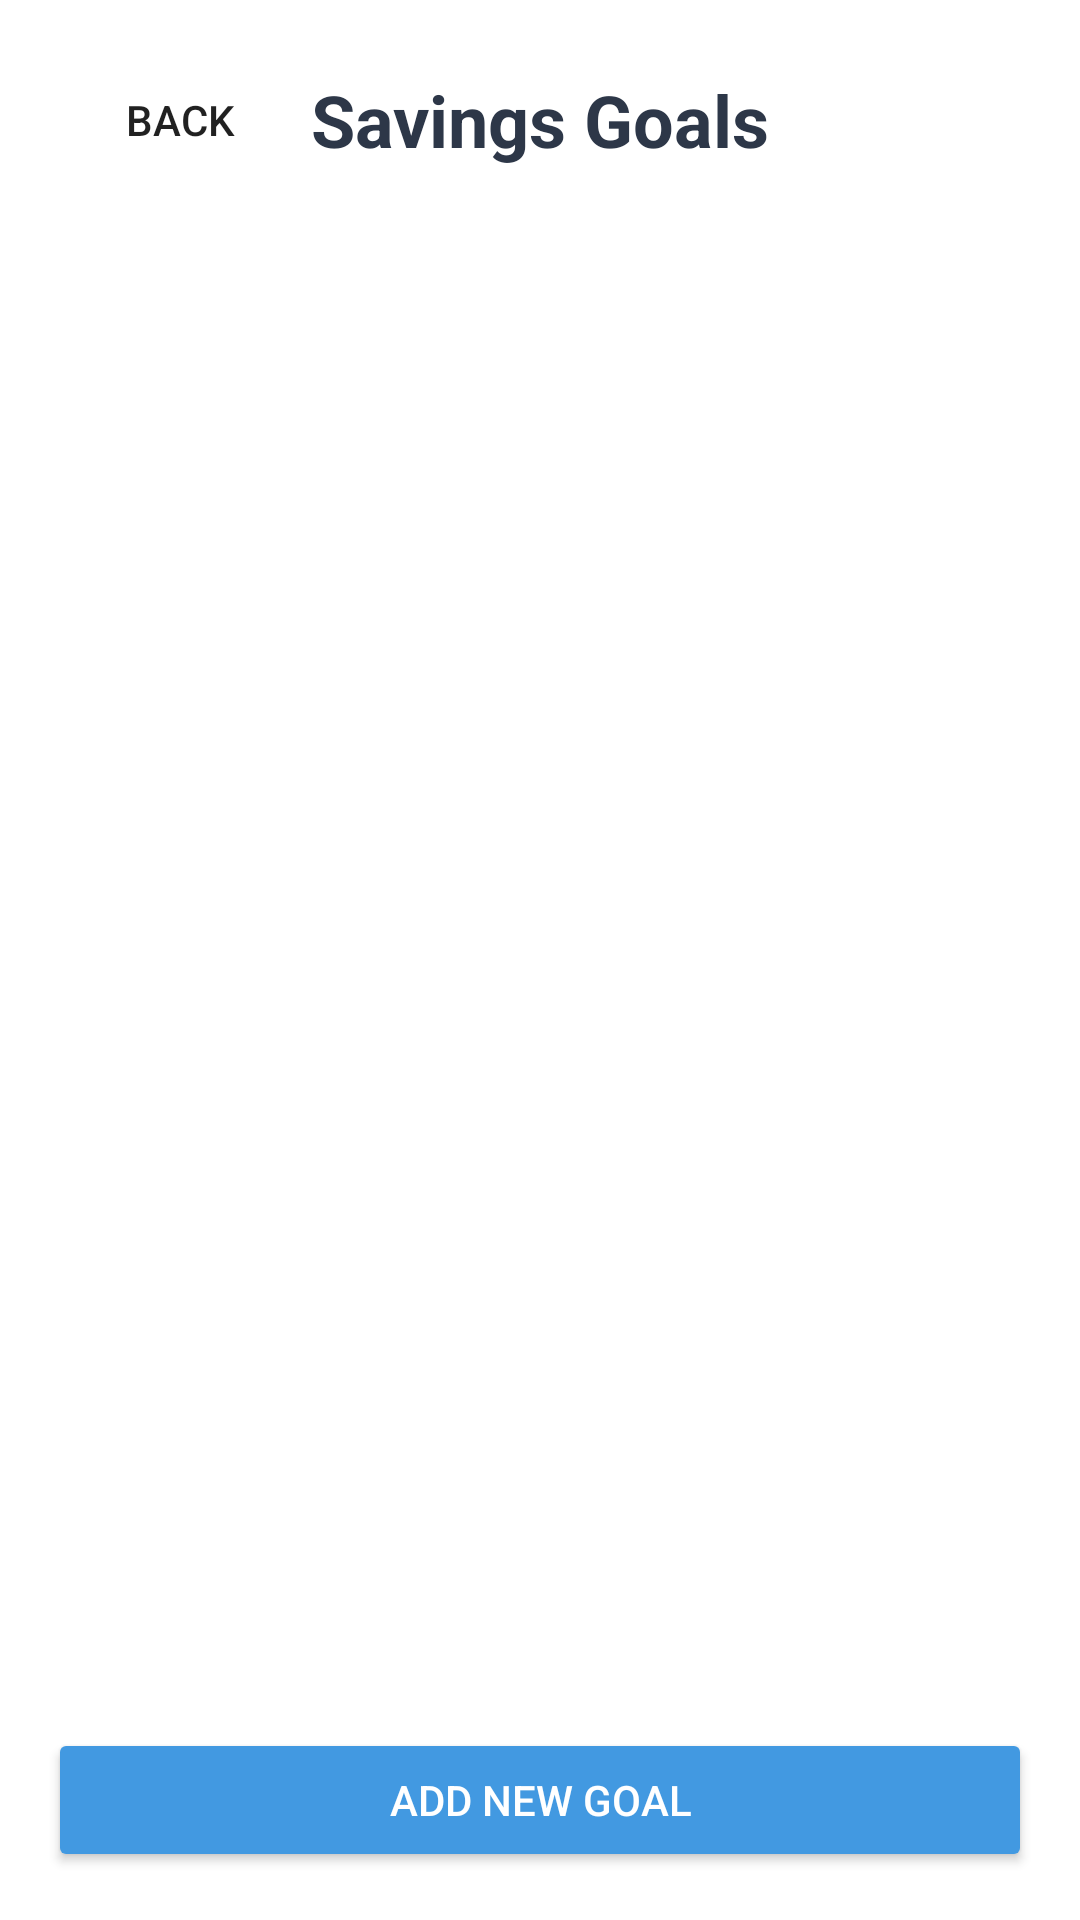

Android layout source for this screen:
<!-- AndroidManifest.xml: application theme Theme.ProjetGuermah -->
<!-- res/layout/activity_savings_goals.xml -->
<?xml version="1.0" encoding="utf-8"?>
<LinearLayout xmlns:android="http://schemas.android.com/apk/res/android"
    xmlns:tools="http://schemas.android.com/tools"
    android:layout_width="match_parent"
    android:layout_height="match_parent"
    android:orientation="vertical"
    android:padding="16dp"
    tools:context=".SavingsGoalsActivity">

    <RelativeLayout
        android:layout_width="match_parent"
        android:layout_height="wrap_content">

        <Button
            android:id="@+id/backButton"
            android:layout_width="wrap_content"
            android:layout_height="wrap_content"
            android:layout_alignParentStart="true"
            android:text="Back"
            android:drawableStart="@drawable/ic_arrow_back"
            style="@style/Widget.AppCompat.Button.Borderless" />

        <TextView
            android:layout_width="match_parent"
            android:layout_height="wrap_content"
            android:layout_centerInParent="true"
            android:text="Savings Goals"
            android:textAlignment="center"
            android:textColor="#2D3748"
            android:textSize="24sp"
            android:textStyle="bold" />
    </RelativeLayout>

    <androidx.recyclerview.widget.RecyclerView
        android:id="@+id/goalsRecyclerView"
        android:layout_width="match_parent"
        android:layout_height="0dp"
        android:layout_weight="1"
        android:layout_marginTop="16dp"/>

    <Button
        android:id="@+id/addGoalButton"
        android:layout_width="match_parent"
        android:layout_height="wrap_content"
        android:layout_marginTop="16dp"
        android:text="Add New Goal"
        android:backgroundTint="#4299E1"
        android:textColor="#FFFFFF"/>
</LinearLayout>
<!-- resources referenced by this layout -->
<resources>
  <style name="Theme.ProjetGuermah" parent="Theme.MaterialComponents.DayNight.DarkActionBar">
          
          <item name="colorPrimary">@color/purple_500</item>
          <item name="colorPrimaryVariant">@color/purple_700</item>
          <item name="colorOnPrimary">@color/white</item>
          
          <item name="colorSecondary">@color/teal_200</item>
          <item name="colorSecondaryVariant">@color/teal_700</item>
          <item name="colorOnSecondary">@color/black</item>
          
          <item name="android:statusBarColor">?attr/colorPrimaryVariant</item>
          
      </style>
  <color name="purple_500">#FF6200EE</color>
  <color name="purple_700">#FF3700B3</color>
  <color name="white">#FFFFFFFF</color>
  <color name="teal_200">#FF03DAC5</color>
  <color name="teal_700">#FF018786</color>
  <color name="black">#FF000000</color>
</resources>
